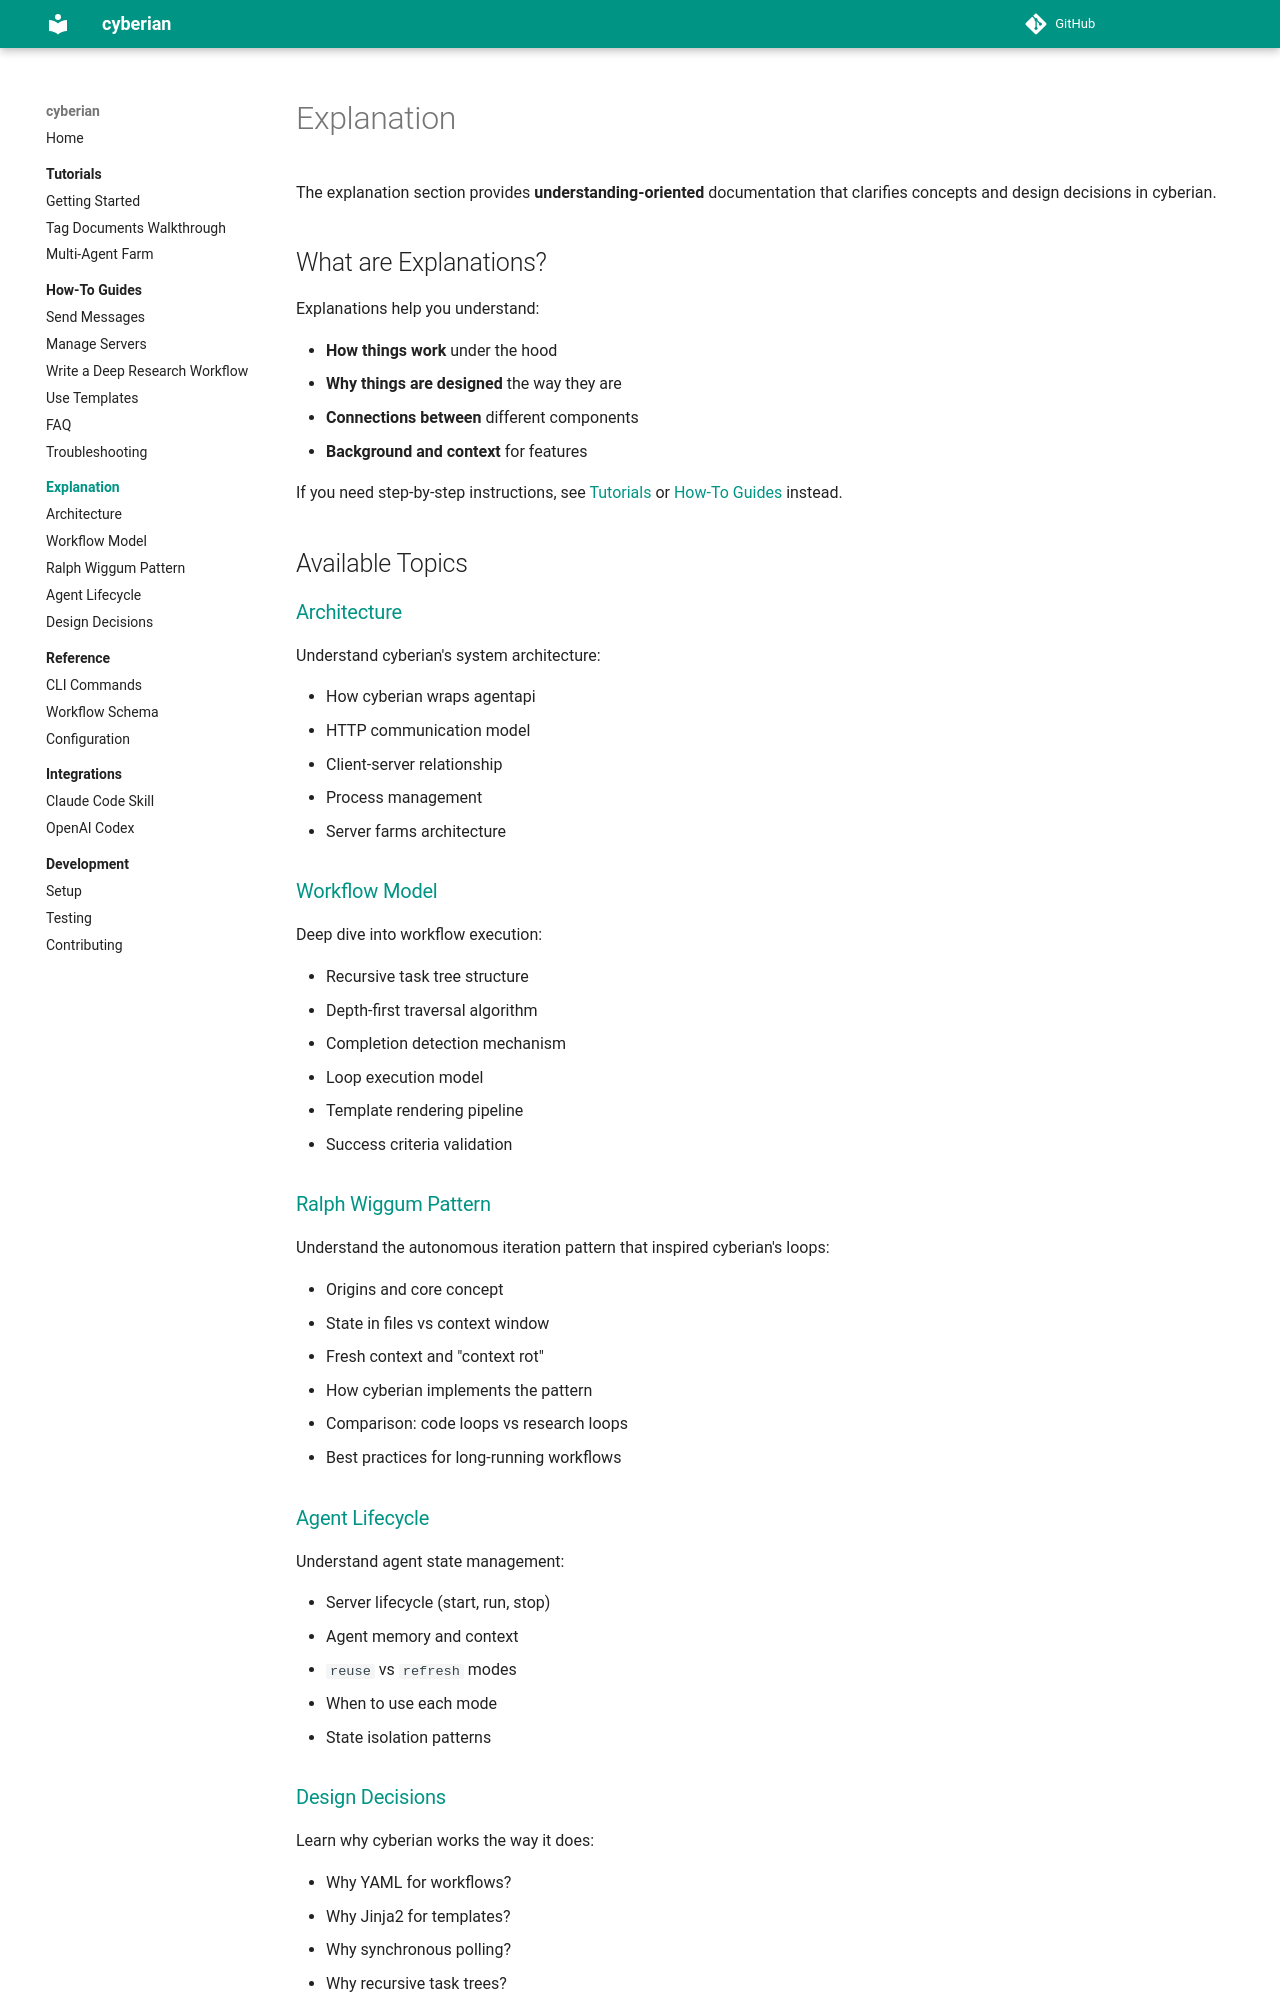

repository: contextualizer-ai/cyberian · page: explanation/index.html · generator: mkdocs

# Explanation

The explanation section provides **understanding-oriented** documentation that clarifies concepts and design decisions in cyberian.

## What are Explanations?

Explanations help you understand:

- **How things work** under the hood
- **Why things are designed** the way they are
- **Connections between** different components
- **Background and context** for features

If you need step-by-step instructions, see [Tutorials](../tutorials/index.md) or [How-To Guides](../how-to/index.md) instead.

## Available Topics

### [Architecture](architecture.md)

Understand cyberian's system architecture:

- How cyberian wraps agentapi
- HTTP communication model
- Client-server relationship
- Process management
- Server farms architecture

### [Workflow Model](workflow-model.md)

Deep dive into workflow execution:

- Recursive task tree structure
- Depth-first traversal algorithm
- Completion detection mechanism
- Loop execution model
- Template rendering pipeline
- Success criteria validation

### [Ralph Wiggum Pattern](ralph-wiggum-pattern.md)

Understand the autonomous iteration pattern that inspired cyberian's loops:

- Origins and core concept
- State in files vs context window
- Fresh context and "context rot"
- How cyberian implements the pattern
- Comparison: code loops vs research loops
- Best practices for long-running workflows

### [Agent Lifecycle](agent-lifecycle.md)

Understand agent state management:

- Server lifecycle (start, run, stop)
- Agent memory and context
- `reuse` vs `refresh` modes
- When to use each mode
- State isolation patterns
